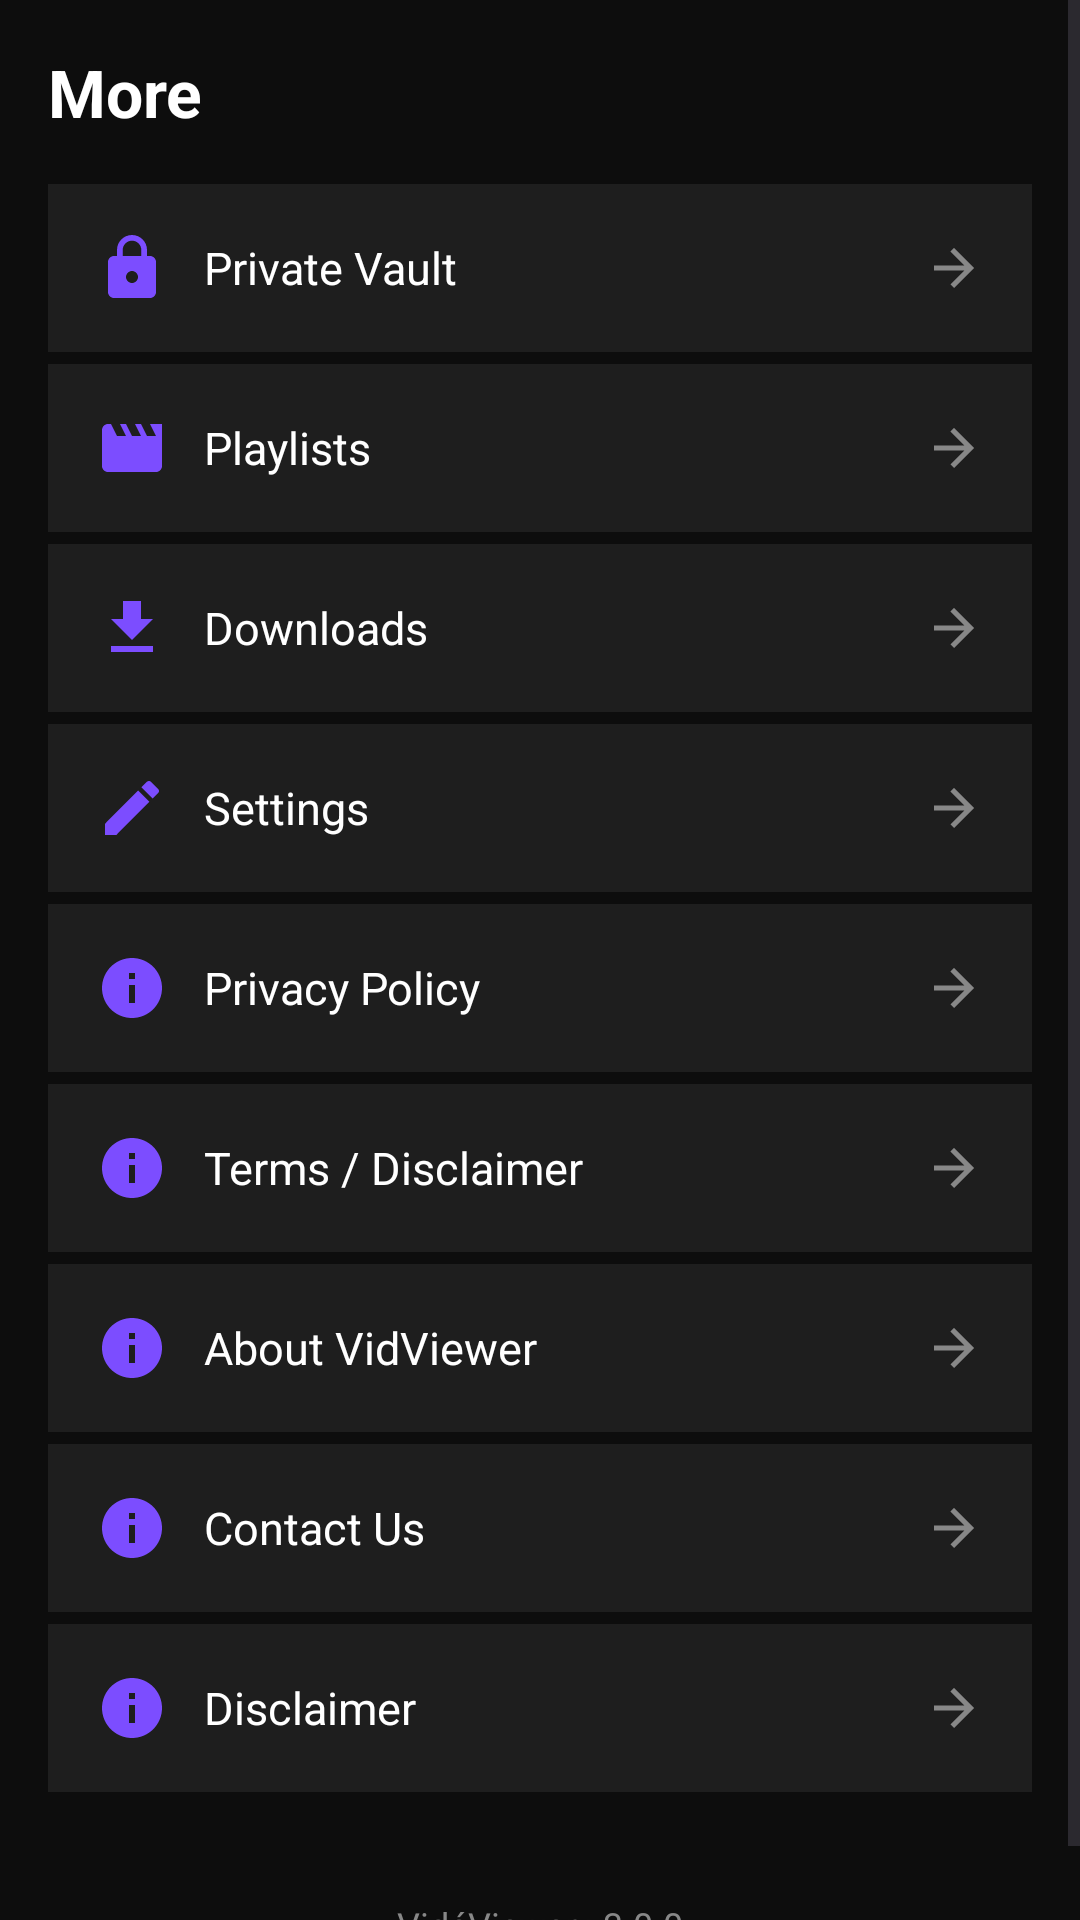

Here is an Android app screen rendered from its layout file. Give the layout XML and the strings, colors and styles it references.
<!-- AndroidManifest.xml: application theme Theme.VidViewer -->
<!-- res/layout/fragment_more.xml -->
<?xml version="1.0" encoding="utf-8"?>
<ScrollView xmlns:android="http://schemas.android.com/apk/res/android"
    android:layout_width="match_parent"
    android:layout_height="match_parent"
    android:background="@color/bg_dark">

    <LinearLayout
        android:layout_width="match_parent"
        android:layout_height="wrap_content"
        android:orientation="vertical"
        android:padding="16dp">

        <TextView
            android:layout_width="match_parent"
            android:layout_height="wrap_content"
            android:text="More"
            android:textColor="@color/white"
            android:textSize="22sp"
            android:textStyle="bold"
            android:layout_marginBottom="16dp" />

        <LinearLayout android:id="@+id/card_vault"
            android:layout_width="match_parent" android:layout_height="56dp"
            android:background="@color/bg_card" android:orientation="horizontal"
            android:gravity="center_vertical" android:padding="16dp"
            android:layout_marginBottom="4dp" android:clickable="true" android:focusable="true">
            <ImageView android:layout_width="24dp" android:layout_height="24dp"
                android:src="@drawable/ic_lock_closed" android:tint="@color/accent"
                android:layout_marginEnd="12dp"/>
            <TextView android:layout_width="0dp" android:layout_height="wrap_content"
                android:layout_weight="1" android:text="Private Vault"
                android:textColor="@color/white" android:textSize="15sp"/>
            <ImageView android:layout_width="20dp" android:layout_height="20dp"
                android:src="@drawable/ic_arrow_forward" android:tint="@color/text_secondary"/>
        </LinearLayout>

        <LinearLayout android:id="@+id/card_playlists"
            android:layout_width="match_parent" android:layout_height="56dp"
            android:background="@color/bg_card" android:orientation="horizontal"
            android:gravity="center_vertical" android:padding="16dp"
            android:layout_marginBottom="4dp" android:clickable="true" android:focusable="true">
            <ImageView android:layout_width="24dp" android:layout_height="24dp"
                android:src="@drawable/ic_videos" android:tint="@color/accent"
                android:layout_marginEnd="12dp"/>
            <TextView android:layout_width="0dp" android:layout_height="wrap_content"
                android:layout_weight="1" android:text="Playlists"
                android:textColor="@color/white" android:textSize="15sp"/>
            <ImageView android:layout_width="20dp" android:layout_height="20dp"
                android:src="@drawable/ic_arrow_forward" android:tint="@color/text_secondary"/>
        </LinearLayout>

        <LinearLayout android:id="@+id/card_download"
            android:layout_width="match_parent" android:layout_height="56dp"
            android:background="@color/bg_card" android:orientation="horizontal"
            android:gravity="center_vertical" android:padding="16dp"
            android:layout_marginBottom="4dp" android:clickable="true" android:focusable="true">
            <ImageView android:layout_width="24dp" android:layout_height="24dp"
                android:src="@drawable/ic_download" android:tint="@color/accent"
                android:layout_marginEnd="12dp"/>
            <TextView android:layout_width="0dp" android:layout_height="wrap_content"
                android:layout_weight="1" android:text="Downloads"
                android:textColor="@color/white" android:textSize="15sp"/>
            <ImageView android:layout_width="20dp" android:layout_height="20dp"
                android:src="@drawable/ic_arrow_forward" android:tint="@color/text_secondary"/>
        </LinearLayout>

        <LinearLayout android:id="@+id/card_settings"
            android:layout_width="match_parent" android:layout_height="56dp"
            android:background="@color/bg_card" android:orientation="horizontal"
            android:gravity="center_vertical" android:padding="16dp"
            android:layout_marginBottom="4dp" android:clickable="true" android:focusable="true">
            <ImageView android:layout_width="24dp" android:layout_height="24dp"
                android:src="@drawable/ic_edit" android:tint="@color/accent"
                android:layout_marginEnd="12dp"/>
            <TextView android:layout_width="0dp" android:layout_height="wrap_content"
                android:layout_weight="1" android:text="Settings"
                android:textColor="@color/white" android:textSize="15sp"/>
            <ImageView android:layout_width="20dp" android:layout_height="20dp"
                android:src="@drawable/ic_arrow_forward" android:tint="@color/text_secondary"/>
        </LinearLayout>

        <LinearLayout android:id="@+id/card_privacy"
            android:layout_width="match_parent" android:layout_height="56dp"
            android:background="@color/bg_card" android:orientation="horizontal"
            android:gravity="center_vertical" android:padding="16dp"
            android:layout_marginBottom="4dp" android:clickable="true" android:focusable="true">
            <ImageView android:layout_width="24dp" android:layout_height="24dp"
                android:src="@drawable/ic_info" android:tint="@color/accent"
                android:layout_marginEnd="12dp"/>
            <TextView android:layout_width="0dp" android:layout_height="wrap_content"
                android:layout_weight="1" android:text="Privacy Policy"
                android:textColor="@color/white" android:textSize="15sp"/>
            <ImageView android:layout_width="20dp" android:layout_height="20dp"
                android:src="@drawable/ic_arrow_forward" android:tint="@color/text_secondary"/>
        </LinearLayout>

        <LinearLayout android:id="@+id/card_terms"
            android:layout_width="match_parent" android:layout_height="56dp"
            android:background="@color/bg_card" android:orientation="horizontal"
            android:gravity="center_vertical" android:padding="16dp"
            android:layout_marginBottom="4dp" android:clickable="true" android:focusable="true">
            <ImageView android:layout_width="24dp" android:layout_height="24dp"
                android:src="@drawable/ic_info" android:tint="@color/accent"
                android:layout_marginEnd="12dp"/>
            <TextView android:layout_width="0dp" android:layout_height="wrap_content"
                android:layout_weight="1" android:text="Terms / Disclaimer"
                android:textColor="@color/white" android:textSize="15sp"/>
            <ImageView android:layout_width="20dp" android:layout_height="20dp"
                android:src="@drawable/ic_arrow_forward" android:tint="@color/text_secondary"/>
        </LinearLayout>

        <LinearLayout android:id="@+id/card_about"
            android:layout_width="match_parent" android:layout_height="56dp"
            android:background="@color/bg_card" android:orientation="horizontal"
            android:gravity="center_vertical" android:padding="16dp"
            android:layout_marginBottom="4dp" android:clickable="true" android:focusable="true">
            <ImageView android:layout_width="24dp" android:layout_height="24dp"
                android:src="@drawable/ic_info" android:tint="@color/accent"
                android:layout_marginEnd="12dp"/>
            <TextView android:layout_width="0dp" android:layout_height="wrap_content"
                android:layout_weight="1" android:text="About VidViewer"
                android:textColor="@color/white" android:textSize="15sp"/>
            <ImageView android:layout_width="20dp" android:layout_height="20dp"
                android:src="@drawable/ic_arrow_forward" android:tint="@color/text_secondary"/>
        </LinearLayout>

        <LinearLayout android:id="@+id/card_contact"
            android:layout_width="match_parent" android:layout_height="56dp"
            android:background="@color/bg_card" android:orientation="horizontal"
            android:gravity="center_vertical" android:padding="16dp"
            android:layout_marginBottom="4dp" android:clickable="true" android:focusable="true">
            <ImageView android:layout_width="24dp" android:layout_height="24dp"
                android:src="@drawable/ic_info" android:tint="@color/accent"
                android:layout_marginEnd="12dp"/>
            <TextView android:layout_width="0dp" android:layout_height="wrap_content"
                android:layout_weight="1" android:text="Contact Us"
                android:textColor="@color/white" android:textSize="15sp"/>
            <ImageView android:layout_width="20dp" android:layout_height="20dp"
                android:src="@drawable/ic_arrow_forward" android:tint="@color/text_secondary"/>
        </LinearLayout>

        <LinearLayout android:id="@+id/card_disclaimer"
            android:layout_width="match_parent" android:layout_height="56dp"
            android:background="@color/bg_card" android:orientation="horizontal"
            android:gravity="center_vertical" android:padding="16dp"
            android:layout_marginBottom="4dp" android:clickable="true" android:focusable="true">
            <ImageView android:layout_width="24dp" android:layout_height="24dp"
                android:src="@drawable/ic_info" android:tint="@color/accent"
                android:layout_marginEnd="12dp"/>
            <TextView android:layout_width="0dp" android:layout_height="wrap_content"
                android:layout_weight="1" android:text="Disclaimer"
                android:textColor="@color/white" android:textSize="15sp"/>
            <ImageView android:layout_width="20dp" android:layout_height="20dp"
                android:src="@drawable/ic_arrow_forward" android:tint="@color/text_secondary"/>
        </LinearLayout>

        <TextView
            android:layout_width="match_parent"
            android:layout_height="wrap_content"
            android:text="VidéViewer v3.0.0"
            android:textColor="@color/text_secondary"
            android:textSize="12sp"
            android:gravity="center"
            android:layout_marginTop="32dp"/>

    </LinearLayout>
</ScrollView>
<!-- resources referenced by this layout -->
<resources>
  <color name="accent">#7C4DFF</color>
  <color name="bg_card">#1E1E1E</color>
  <color name="bg_dark">#0D0D0D</color>
  <color name="text_secondary">#888888</color>
  <color name="white">#FFFFFF</color>
  <!-- drawable ic_arrow_forward (drawable) -->
  <vector xmlns:android="http://schemas.android.com/apk/res/android" android:width="24dp" android:height="24dp" android:viewportWidth="24" android:viewportHeight="24"><path android:fillColor="#FFFFFF" android:pathData="M12,4l-1.41,1.41L16.17,11H4v2h12.17l-5.58,5.59L12,20l8,-8z"/></vector>
  <!-- drawable ic_download (drawable) -->
  <vector xmlns:android="http://schemas.android.com/apk/res/android" android:width="24dp" android:height="24dp" android:viewportWidth="24" android:viewportHeight="24"><path android:fillColor="#FFFFFF" android:pathData="M19,9h-4V3H9v6H5l7,7 7,-7zM5,18v2h14v-2H5z"/></vector>
  <!-- drawable ic_edit (drawable) -->
  <vector xmlns:android="http://schemas.android.com/apk/res/android" android:width="24dp" android:height="24dp" android:viewportWidth="24" android:viewportHeight="24"><path android:fillColor="#FFFFFF" android:pathData="M3,17.25V21h3.75L17.81,9.94l-3.75,-3.75L3,17.25zM20.71,7.04c.39,-.39.39,-1.02 0,-1.41l-2.34,-2.34c,-.39,-.39 -1.02,-.39 -1.41,0l-1.83,1.83 3.75,3.75 1.83,-1.83z"/></vector>
  <!-- drawable ic_info (drawable) -->
  <vector xmlns:android="http://schemas.android.com/apk/res/android" android:width="24dp" android:height="24dp" android:viewportWidth="24" android:viewportHeight="24"><path android:fillColor="#FFFFFF" android:pathData="M12,2C6.48,2 2,6.48 2,12s4.48,10 10,10 10,-4.48 10,-10S17.52,2 12,2zm1,15h-2v-6h2v6zm0,-8h-2V7h2v2z"/></vector>
  <!-- drawable ic_lock_closed (drawable) -->
  <vector xmlns:android="http://schemas.android.com/apk/res/android" android:width="24dp" android:height="24dp" android:viewportWidth="24" android:viewportHeight="24"><path android:fillColor="#FFFFFF" android:pathData="M18,8h-1V6c0,-2.76 -2.24,-5 -5,-5S7,3.24 7,6v2H6c-1.1,0 -2,.9 -2,2v10c0,1.1.9,2 2,2h12c1.1,0 2,-.9 2,-2V10c0,-1.1 -.9,-2 -2,-2zm-6,9c-1.1,0 -2,-.9 -2,-2s.9,-2 2,-2 2,.9 2,2 -.9,2 -2,2zm3.1,-9H8.9V6c0,-1.71 1.39,-3.1 3.1,-3.1 1.71,0 3.1,1.39 3.1,3.1v2z"/></vector>
  <!-- drawable ic_videos (drawable) -->
  <vector xmlns:android="http://schemas.android.com/apk/res/android" android:width="24dp" android:height="24dp" android:viewportWidth="24" android:viewportHeight="24"><path android:fillColor="#FFFFFF" android:pathData="M18,4l2,4h-3l-2,-4h-2l2,4h-3l-2,-4H8l2,4H7L5,4H4C2.9,4 2.01,4.9 2.01,6L2,18c0,1.1.9,2 2,2h16c1.1,0 2,-.9 2,-2V4h-4z"/></vector>
  <style name="Theme.VidViewer" parent="Theme.Material3.Light.NoActionBar">
          <item name="colorPrimary">@color/md_theme_primary</item>
          <item name="colorOnPrimary">@color/md_theme_on_primary</item>
          <item name="colorPrimaryContainer">@color/md_theme_primary_container</item>
          <item name="colorOnPrimaryContainer">@color/md_theme_on_primary_container</item>
          <item name="colorSecondary">@color/md_theme_secondary</item>
          <item name="colorOnSecondary">@color/md_theme_on_secondary</item>
          <item name="colorTertiary">@color/md_theme_tertiary</item>
          <item name="colorSurface">@color/md_theme_surface</item>
          <item name="colorOnSurface">@color/md_theme_on_surface</item>
          <item name="android:colorBackground">@color/md_theme_background</item>
          <item name="colorError">@color/md_theme_error</item>
          <item name="android:statusBarColor">?attr/colorSurface</item>
          <item name="android:navigationBarColor">?attr/colorSurface</item>
          <item name="android:windowLightStatusBar">true</item>
      </style>
  <color name="md_theme_primary">#7C4DFF</color>
  <color name="md_theme_error">#FF5252</color>
</resources>
